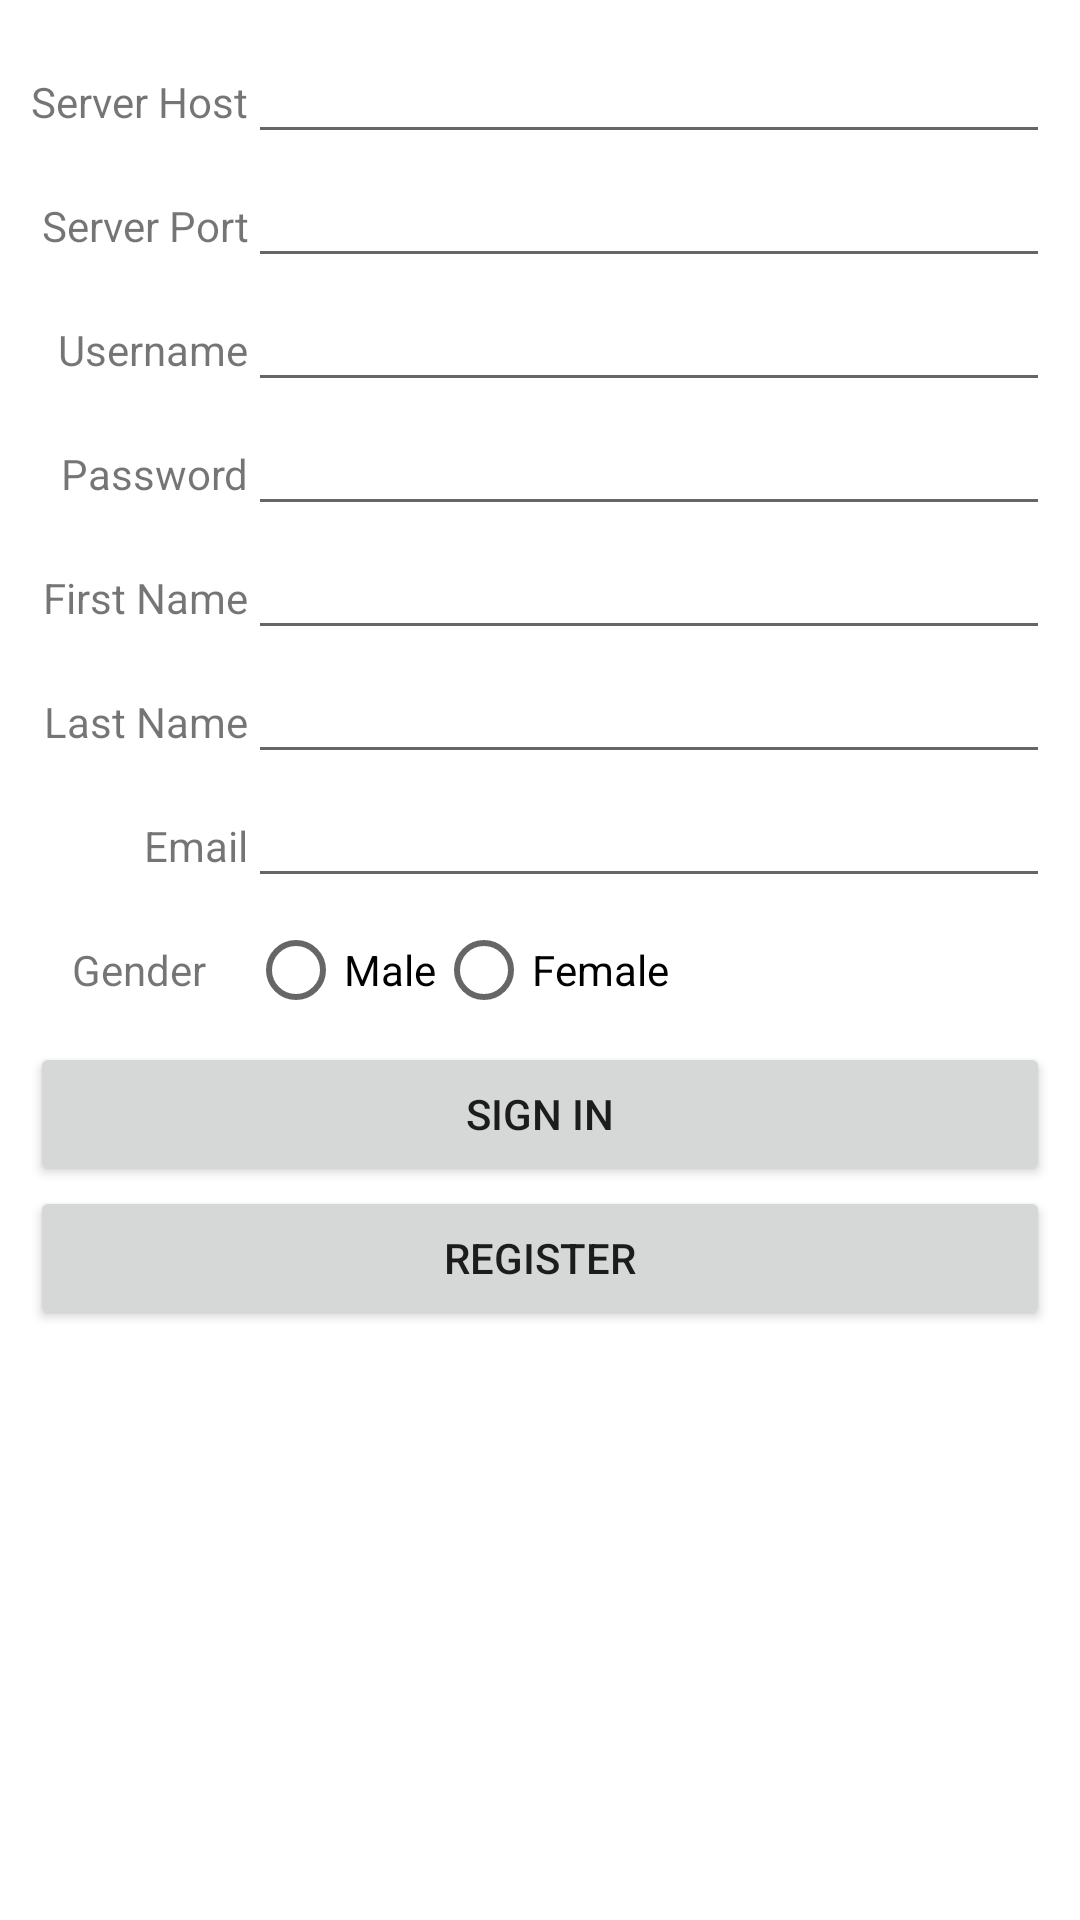

Reconstruct the res/layout file that produces this screen, plus the resources it refers to.
<!-- AndroidManifest.xml: application theme Theme.FamilyMapClient -->
<!-- res/layout/fragment_login.xml -->
<?xml version="1.0" encoding="utf-8"?>
<TableLayout xmlns:android="http://schemas.android.com/apk/res/android"
    xmlns:tools="http://schemas.android.com/tools"
    android:layout_width="match_parent"
    android:layout_height="match_parent"
    android:orientation="vertical"
    android:padding="10dp"
    android:stretchColumns="3"
    tools:context=".activity.MainActivity">

    <TableRow>
        <TextView
            android:layout_width="wrap_content"
            android:layout_height="wrap_content"
            android:gravity="end"
            android:text="@string/serverHost" />

        <EditText
            android:id="@+id/serverHostField"
            android:layout_width="wrap_content"
            android:layout_height="wrap_content"
            android:layout_span="3"
            android:inputType="textUri" />
    </TableRow>

    <TableRow>
        <TextView
            android:layout_width="wrap_content"
            android:layout_height="wrap_content"
            android:gravity="end"
            android:text="@string/serverPort" />

        <EditText
            android:id="@+id/serverPortField"
            android:layout_width="wrap_content"
            android:layout_height="wrap_content"
            android:layout_span="3"
            android:inputType="number" />
    </TableRow>

    <TableRow>
        <TextView
            android:layout_width="wrap_content"
            android:layout_height="wrap_content"
            android:gravity="end"
            android:text="@string/username" />

        <EditText
            android:id="@+id/usernameField"
            android:layout_width="wrap_content"
            android:layout_height="wrap_content"
            android:layout_span="3"
            android:inputType="textPersonName" />
    </TableRow>

    <TableRow>
        <TextView
            android:layout_width="wrap_content"
            android:layout_height="wrap_content"
            android:gravity="end"
            android:text="@string/password" />

        <EditText
            android:id="@+id/passwordField"
            android:layout_width="wrap_content"
            android:layout_height="wrap_content"
            android:layout_span="3"
            android:inputType="textPassword" />
    </TableRow>

    <TableRow>
        <TextView
            android:layout_width="wrap_content"
            android:layout_height="wrap_content"
            android:gravity="end"
            android:text="@string/firstName" />

        <EditText
            android:id="@+id/firstNameField"
            android:layout_width="wrap_content"
            android:layout_height="wrap_content"
            android:layout_span="3"
            android:inputType="textPersonName" />
    </TableRow>

    <TableRow>
        <TextView
            android:layout_width="wrap_content"
            android:layout_height="wrap_content"
            android:gravity="end"
            android:text="@string/lastName" />

        <EditText
            android:id="@+id/lastNameField"
            android:layout_width="wrap_content"
            android:layout_height="wrap_content"
            android:layout_span="3"
            android:inputType="textPersonName" />
    </TableRow>

    <TableRow>
        <TextView
            android:layout_width="wrap_content"
            android:layout_height="wrap_content"
            android:gravity="end"
            android:text="@string/email" />

        <EditText
            android:id="@+id/emailField"
            android:layout_width="wrap_content"
            android:layout_height="wrap_content"
            android:layout_span="3"
            android:inputType="textEmailAddress" />
    </TableRow>

    <TableRow>

        <TextView
            android:layout_width="wrap_content"
            android:layout_height="match_parent"
            android:gravity="center|center_vertical"
            android:text="@string/gender" />

        <RadioGroup
            android:layout_width="match_parent"
            android:layout_height="wrap_content"
            android:id="@+id/genderField"
            android:orientation="horizontal">

            <RadioButton
                android:layout_width="wrap_content"
                android:layout_height="wrap_content"
                android:id="@+id/maleRadio"
                android:text="@string/male" />

            <RadioButton
                android:layout_width="wrap_content"
                android:layout_height="wrap_content"
                android:id="@+id/femaleRadio"
                android:text="@string/female" />

        </RadioGroup>
    </TableRow>


    <Button
        android:id="@+id/signIn"
        android:layout_width="match_parent"
        android:layout_height="wrap_content"
        android:text="@string/signIn" />

    <Button
        android:id="@+id/register"
        android:layout_width="match_parent"
        android:layout_height="wrap_content"
        android:text="@string/register" />

</TableLayout>
<!-- resources referenced by this layout -->
<resources>
  <string name="email">Email</string>
  <string name="female">Female</string>
  <string name="firstName">First Name</string>
  <string name="gender">Gender</string>
  <string name="lastName">Last Name</string>
  <string name="male">Male</string>
  <string name="password">Password</string>
  <string name="register">Register</string>
  <string name="serverHost">Server Host</string>
  <string name="serverPort">Server Port</string>
  <string name="signIn">Sign In</string>
  <string name="username">Username</string>
  <style name="Theme.FamilyMapClient" parent="Theme.MaterialComponents.DayNight.DarkActionBar">
          
          <item name="colorPrimary">@color/purple_500</item>
          <item name="colorPrimaryVariant">@color/purple_700</item>
          <item name="colorOnPrimary">@color/white</item>
          
          <item name="colorSecondary">@color/teal_200</item>
          <item name="colorSecondaryVariant">@color/teal_700</item>
          <item name="colorOnSecondary">@color/black</item>
          
          <item name="android:statusBarColor">?attr/colorPrimaryVariant</item>
          
          <item name="android:actionMenuTextColor">@color/white</item>
      </style>
  <!-- not gathered from this repository: default colours our renderer supplied (Android Studio template values) -->
  <color name="purple_500">#FF6200EE</color>
  <color name="purple_700">#FF3700B3</color>
  <color name="teal_200">#FF03DAC5</color>
  <color name="teal_700">#FF018786</color>
  <color name="black">#FF000000</color>
  <color name="white">#FFFFFFFF</color>
</resources>
